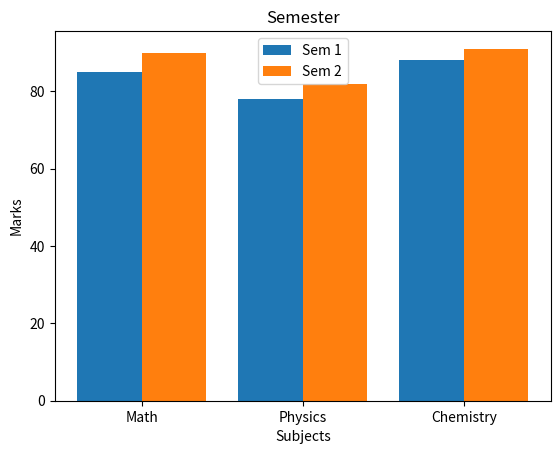

The script that saved this image:
import matplotlib.pyplot as plt
import numpy as np

subjects = ["Math", "Physics", "Chemistry"]
marks_sem1 = [85, 78, 88]
marks_sem2 = [90, 82, 91]

x = np.arange(len(subjects))

plt.bar(x - 0.2, marks_sem1, width=0.4, label="Sem 1")
plt.bar(x + 0.2, marks_sem2, width=0.4, label="Sem 2")

plt.xticks(x, subjects)

plt.title("Semester")
plt.xlabel("Subjects")
plt.ylabel("Marks")
plt.legend()

plt.show()
